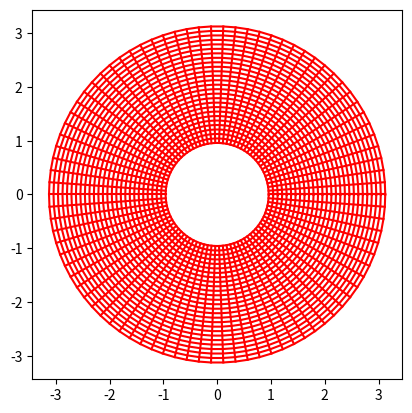

Recreate this plot in Python.
import numpy as np
import matplotlib.pyplot as plt

# import domain values
M = 24
N = 84
length = 3
height = 1
theta1 = 0
cyl_start = 1
cyl_end = 2


r = np.linspace( cyl_start*(1-(1/M)), length*(1+(1/M)), M+3)
th = np.linspace( 0, 2*np.pi, N+3)


rr, tt = np.meshgrid(r, th)
xx = rr * np.cos(tt)
yy = rr * np.sin(tt)

xx = np.transpose(xx)
yy = np.transpose(yy)

fig = plt.figure( )
ax = plt.subplot(111)

mesh = ax.plot( xx, yy, 'r-'); ax.plot( np.transpose(xx), np.transpose(yy), 'r-' )

ax.set_aspect('equal')
plt.show()